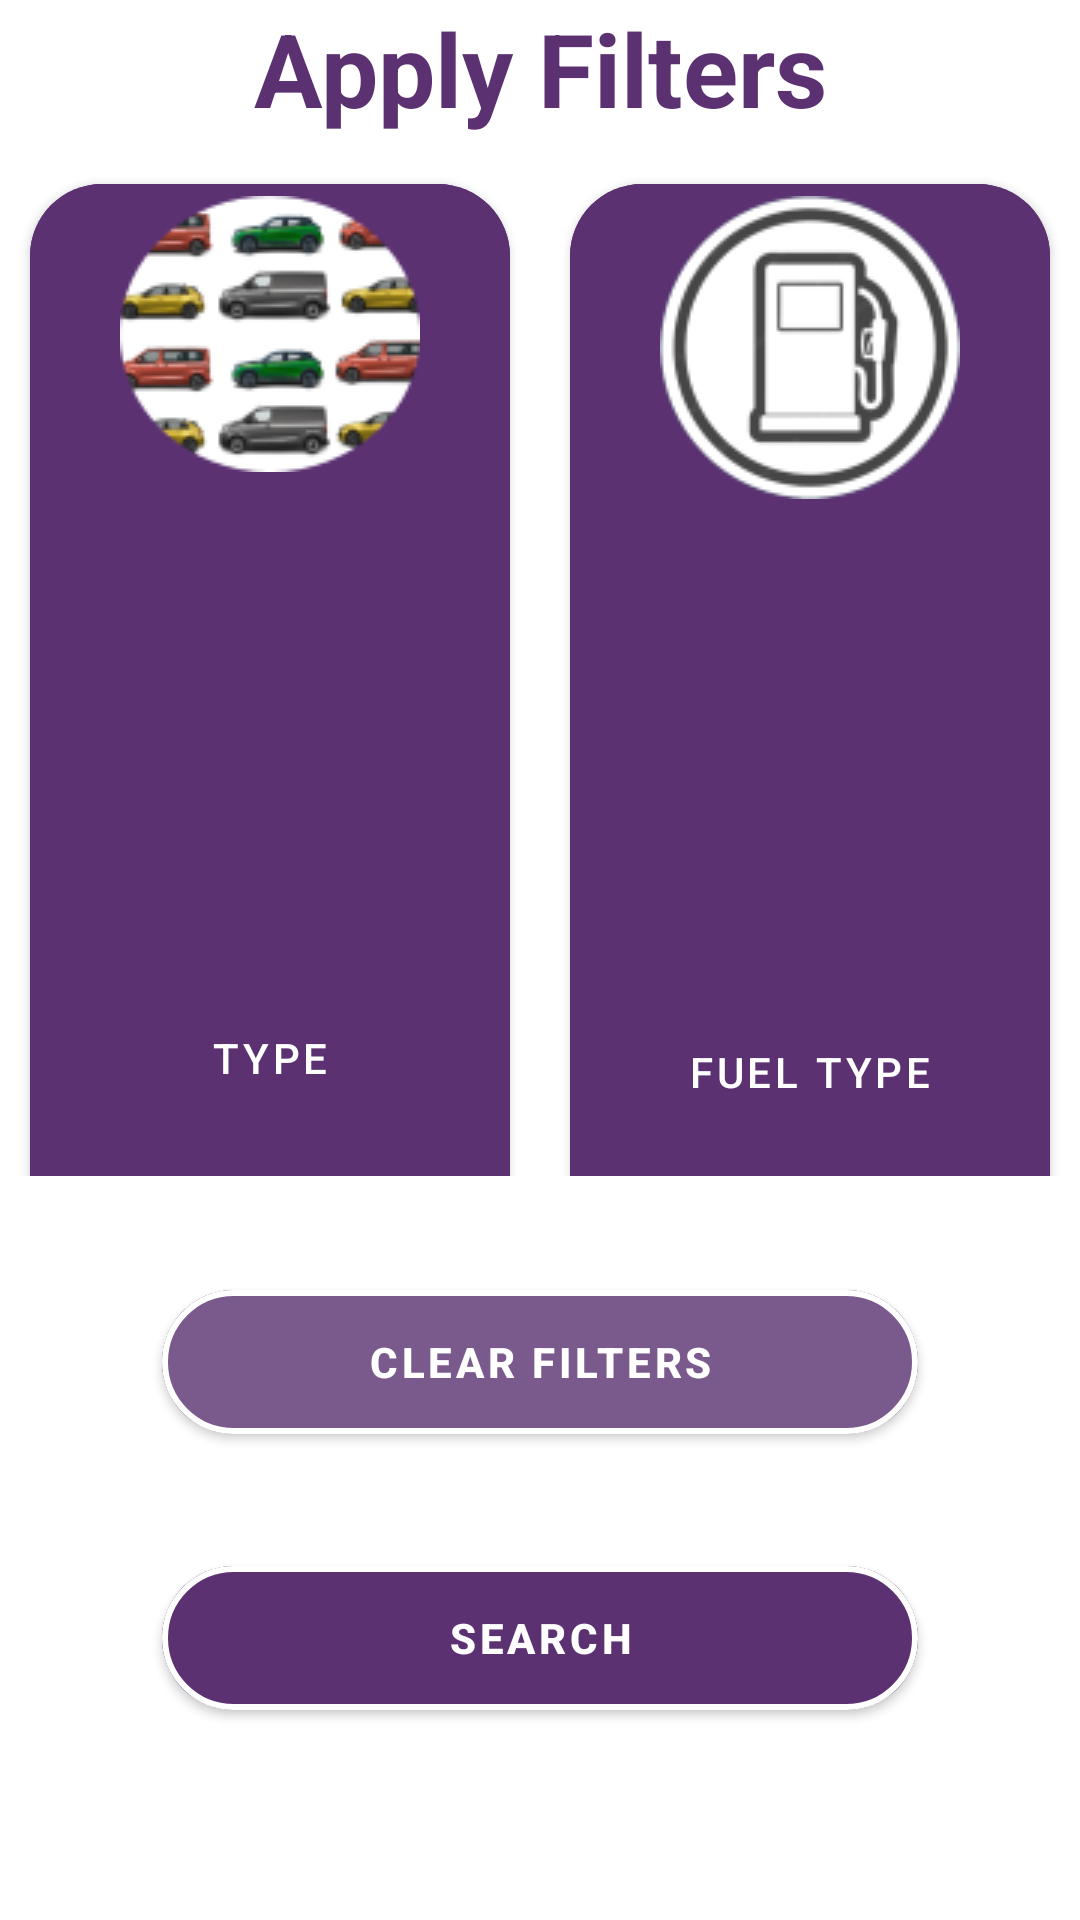

Write the Android layout XML for this screen, with the resource values it uses.
<!-- AndroidManifest.xml: application theme Theme.CarSharing -->
<!-- res/layout/fragment_search.xml -->
<?xml version="1.0" encoding="utf-8"?>
<androidx.constraintlayout.widget.ConstraintLayout
    xmlns:android="http://schemas.android.com/apk/res/android"
    xmlns:app="http://schemas.android.com/apk/res-auto"
    xmlns:tools="http://schemas.android.com/tools"
    android:layout_width="match_parent"
    android:layout_height="match_parent"
    android:background="@drawable/filt5"
    tools:context=".MainActivity">




    <TextView
        android:id="@+id/searchTitle"
        android:layout_width="match_parent"
        android:layout_height="wrap_content"
        android:text="Apply Filters"
        android:textAlignment="center"
        android:textSize="34sp"
        android:textStyle="bold"
        android:textColor="#5B3171"
        app:layout_constraintStart_toStartOf="parent"
        app:layout_constraintEnd_toEndOf="parent"
        app:layout_constraintTop_toTopOf="parent"
        app:layout_constraintBottom_toTopOf="@id/gridLayout"
        >
    </TextView>

    <GridLayout
        android:id="@+id/gridLayout"
        android:layout_width="match_parent"
        android:layout_height="0dp"
        android:columnCount="2"
        android:rowCount="3"
        app:layout_constraintBottom_toTopOf="@+id/clearFiltersButton"
        app:layout_constraintEnd_toEndOf="parent"
        app:layout_constraintStart_toStartOf="parent"
        app:layout_constraintTop_toBottomOf="@id/searchTitle"
        >

        
        <com.google.android.material.button.MaterialButton
            android:id="@+id/typeButton"
            android:layout_gravity="fill"
            android:layout_rowWeight="1"
            android:layout_columnWeight="1"
            android:layout_margin="10dp"
            android:text="Type"
            app:cornerRadius="24dp"
            android:drawableTop="@drawable/filter_type"
            app:layout_constraintDimensionRatio="1:1"
            android:backgroundTint="#5B3171"
            />


        <com.google.android.material.button.MaterialButton
            android:id="@+id/fuelButton"
            android:drawableTop="@drawable/fuel_icon"
            android:layout_rowWeight="1"
            android:layout_columnWeight="1"
            android:layout_gravity="fill"
            android:layout_margin="10dp"
            app:cornerRadius="24dp"
            android:text="Fuel Type"
            android:backgroundTint="#5B3171"
            />

        
        <com.google.android.material.button.MaterialButton
            android:drawableTop="@drawable/filter_color"
            android:id="@+id/colorButton"
            android:layout_rowWeight="1"
            android:layout_columnWeight="1"
            android:layout_gravity="fill"
            android:layout_margin="10dp"
            app:cornerRadius="24dp"
            android:text="Color"
            android:backgroundTint="#5B3171"
            />

        <com.google.android.material.button.MaterialButton
            android:drawableTop="@drawable/brand3"
            android:id="@+id/brandButton"
            android:layout_rowWeight="1"
            android:layout_columnWeight="1"
            android:layout_gravity="fill"
            android:layout_margin="10dp"
            app:cornerRadius="24dp"
            android:text="Brand"
            android:backgroundTint="#5B3171"
            />

        
        <com.google.android.material.button.MaterialButton
            android:drawableTop="@drawable/filter_gearbox"
            android:id="@+id/gearboxButton"
            android:layout_rowWeight="1"
            android:layout_columnWeight="1"
            android:layout_gravity="fill"
            android:layout_margin="10dp"
            app:cornerRadius="24dp"
            android:text="Gearbox"
            android:backgroundTint="#5B3171"
            />

        <com.google.android.material.button.MaterialButton
            android:drawableTop="@drawable/filter_capacity"
            android:id="@+id/capacityButton"
            android:layout_rowWeight="1"
            android:layout_columnWeight="1"
            android:layout_gravity="fill"
            android:layout_margin="10dp"
            android:text="Capacity"
            app:layout_constraintBottom_toTopOf="@id/clearFiltersButton"
            app:layout_constraintEnd_toEndOf="parent"
            app:cornerRadius="24dp"
            android:backgroundTint="#5B3171"
            />

    </GridLayout>
        <androidx.constraintlayout.widget.Guideline
            android:id = "@+id/search_guide"
            android:layout_width="match_parent"
            android:layout_height="match_parent"
            android:orientation="horizontal"
            app:layout_constraintGuide_percent="0.90"/>

            <com.google.android.material.button.MaterialButton
                android:id="@+id/clearFiltersButton"
                android:layout_width="0dp"
                app:layout_constraintWidth_percent="0.7"
                android:layout_height="60dp"
                app:cornerRadius="32dp"
                app:layout_constraintEnd_toEndOf="parent"
                android:layout_marginTop="32dp"
                app:layout_constraintStart_toStartOf="parent"
                app:layout_constraintTop_toBottomOf="@+id/gridLayout"
                app:layout_constraintBottom_toTopOf="@id/searchButton"
                android:textColor="@color/white"
                android:backgroundTint="#7A5A8C"
                app:strokeColor="@color/white"
                app:strokeWidth="2dp"
                android:textStyle="bold"
                android:text="Clear Filters"/>

            <com.google.android.material.button.MaterialButton
                android:id="@+id/searchButton"
                android:layout_width="0dp"
                app:layout_constraintWidth_percent="0.7"
                android:layout_height="60dp"
                app:cornerRadius="32dp"
                app:layout_constraintEnd_toEndOf="parent"
                android:layout_marginTop="32dp"
                app:layout_constraintStart_toStartOf="parent"
                app:layout_constraintTop_toBottomOf="@+id/clearFiltersButton"
                app:layout_constraintBottom_toTopOf="@id/search_guide"
                android:textColor="@color/white"
                android:backgroundTint="#5B3171"
                app:strokeColor="@color/white"
                app:strokeWidth="2dp"
                android:textStyle="bold"
                android:text="Search"/>
    

        </androidx.constraintlayout.widget.ConstraintLayout>
<!-- resources referenced by this layout -->
<resources>
  <color name="white">#FFFFFFFF</color>
  <!-- drawable brand3: png bitmap (drawable, 14230 bytes) -->
  <!-- drawable filter_capacity: png bitmap (drawable, 4324 bytes) -->
  <!-- drawable filter_color: png bitmap (drawable, 8152 bytes) -->
  <!-- drawable filter_gearbox: png bitmap (drawable, 8996 bytes) -->
  <!-- drawable filter_type: png bitmap (drawable, 12734 bytes) -->
  <!-- drawable fuel_icon: png bitmap (drawable, 8590 bytes) -->
  <style name="Theme.CarSharing" parent="Theme.MaterialComponents.DayNight.NoActionBar">
          
          <item name="colorPrimary">@color/myPrimary</item>
          <item name="colorPrimaryVariant">@color/myPrimary</item>
          <item name="colorOnPrimary">@color/white</item>
          
          <item name="colorSecondary">@color/mySecondary</item>
          <item name="colorSecondaryVariant">@color/mySecondary</item>
          <item name="colorOnSecondary">@color/black</item>
          
          <item name="android:statusBarColor">@color/myPrimary</item>
          
      </style>
  <color name="myPrimary">#5E35B1</color>
  <color name="mySecondary">#673AB7</color>
  <color name="black">#FF000000</color>
</resources>
